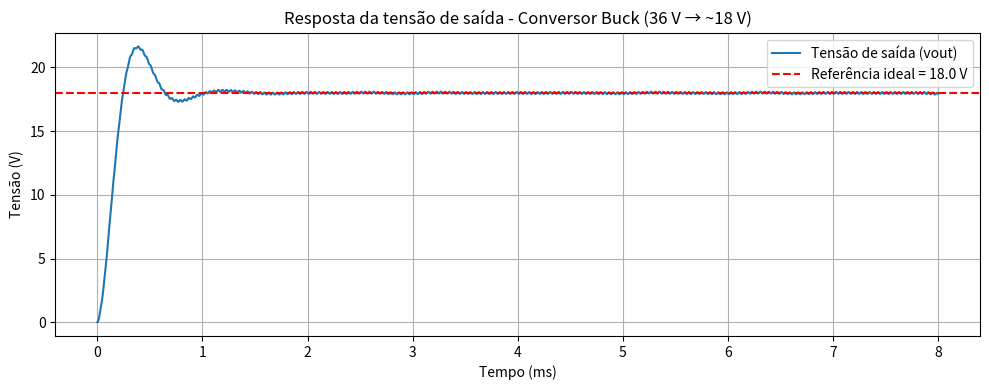

Write the Python code that produced this figure.
import numpy as np #cálculos numéricos
import matplotlib.pyplot as plt #gráficos

#parâmetros do projeto
Vin = 36.0 #tensão de entrada (V)
Fs = 25e3 #frequência de chaveamento (Hz) = 25 kHz
D = 0.5 #duty cycle (50%) -> Vout ≈ 18 V

Ts = 1 / Fs #período de chaveamento (s)

#carga e componentes de filtro
R = 2.16 #resistência de carga (ohms) -> ~150 W em 18 V
L = 220e-6 #indutância do indutor (H)  = 220 µH
C = 56e-6 #capacitância do capacitor (F) = 56 µF

#valor médio de saída esperado
Vout_med = D * Vin #~18 V

#tempo de simulação
t_end = 8e-3 #8 ms de simulação
dt = Ts / 300 #passo de tempo: 1 período dividido em 300 passos
t = np.arange(0, t_end, dt)

#vetores de simulação
iL = np.zeros_like(t) #corrente no indutor
vout = np.zeros_like(t) #tensão no capacitor/saída

#condições iniciais
iL[0] = 0.0
vout[0] = 0.0

#integração numérica (euler explícito)
for k in range(len(t) - 1):
    #tempo dentro do período de chaveamento
    t_cycle = t[k] % Ts

    #define estado da chave: on (ligada) ou off (desligada)
    if t_cycle < D * Ts:
        #fase on: chave fecha, indutor vê Vin - vout
        vL = Vin - vout[k]
    else:
        #fase off: chave abre, indutor descarrega no capacitor/carga
        vL = -vout[k]

    #atualiza corrente do indutor
    iL[k + 1] = iL[k] + (vL / L) * dt

    #corrente na carga (resistor)
    i_load = vout[k] / R

    #atualiza tensão no capacitor
    vout[k + 1] = vout[k] + (iL[k] - i_load) / C * dt

#gráficos
plt.figure(figsize=(10, 4))
plt.plot(t * 1e3, vout, label='Tensão de saída (vout)')
plt.axhline(Vout_med, color='red', linestyle='--',
            label=f'Referência ideal = {Vout_med:.1f} V')
plt.title('Resposta da tensão de saída - Conversor Buck (36 V → ~18 V)')
plt.xlabel('Tempo (ms)')
plt.ylabel('Tensão (V)')
plt.grid(True)
plt.legend()
plt.tight_layout()
plt.show()
